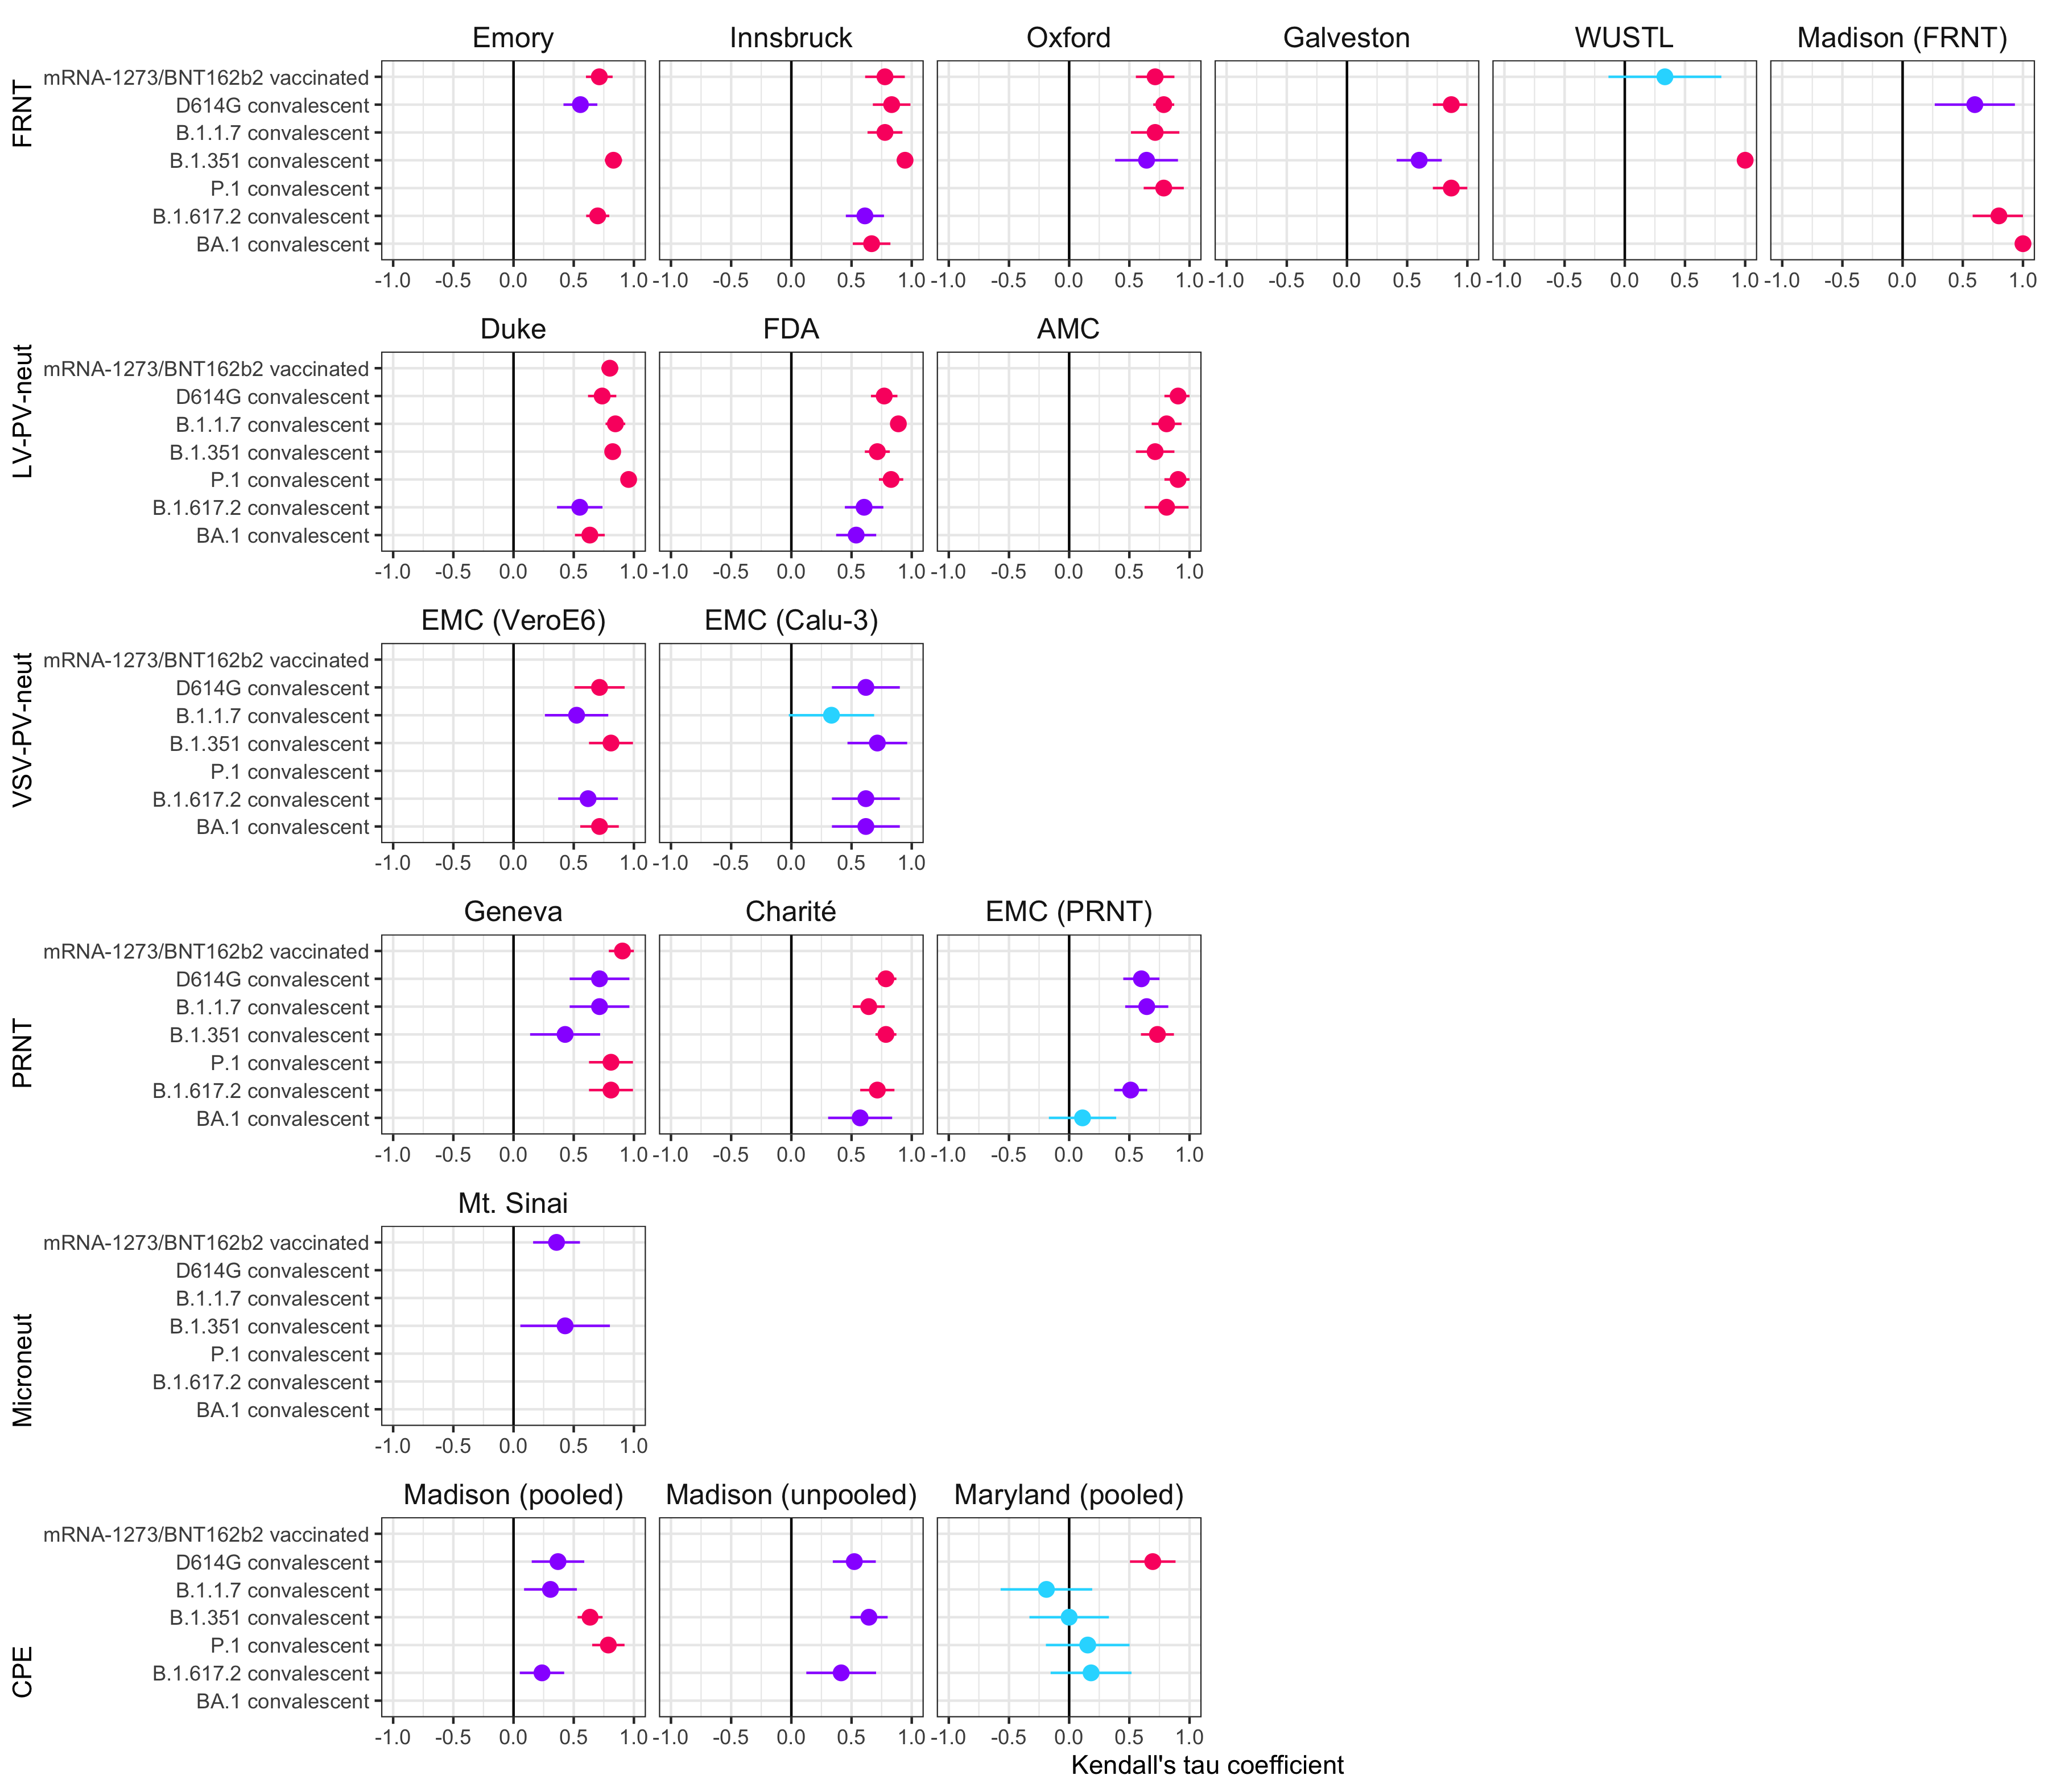

R code for this plot:

rm(list = ls())

library(tidyverse)
library(ggh4x)

source('code/metadata/common.R')

# Read in the data
data <- readRDS('data/titer_analyses/foldchange/fold_change_kendall/fold_change_kendall.rds')

data %>%
  mutate(
    map = unlist(lapply(map, function(i) pretty_labels[i]), use.names=TRUE),
    sr_group = replace(sr_group, sr_group == 'mRNA-1273', 'mRNA-1273/BNT162b2 vaccinated'),
    sr_group = factor(sr_group, levels = rev(c('mRNA-1273/BNT162b2 vaccinated', 'D614G convalescent', 
                                               'B.1.1.7 convalescent', 'B.1.351 convalescent',
                                               'P.1 convalescent',  'B.1.617.2 convalescent', 
                                               'BA.1 convalescent'))),
    negative = case_when(ci_lower < 0  ~ 'negative', 
                         ci_lower > 0.5 ~ 'positive'
    ),
    map = factor(map, unlist(lapply(assay_dataset_order, function(i) pretty_labels[i]), use.names=TRUE))
  ) -> data

data$negative <- data$negative %>% replace_na('intermediate')

design <- '
  ABCDEF
  GHI###
  JK####
  LMN###
  O#####
  PQR###
'

data %>%
  ggplot(
    aes(
      x = tau,
      xmin = ci_lower,
      xmax = ci_upper,
      y = sr_group,
      color = negative
    )
  ) +
  geom_vline(
    xintercept = 0
  ) +
  coord_cartesian(
    xlim = c(-1, 1)
  ) +
  geom_pointrange() +
  theme_bw() +
  theme(
    strip.background = element_rect(colour='white', fill='white'),
    strip.text = element_text(size = 12)
  ) +
  scale_color_manual(
    values = list(
    `positive` = '#fb2a6fff',  # yellow
    `negative` = '#24daffff',  # blue
    `intermediate` = '#9900ffff'  # red
    )
  ) +
  guides(color = 'none') +
  labs(
    y = 'CPE                              Microneut                               PRNT                             VSV-PV-neut                        LV-PV-neut                           FRNT',
    x = "Kendall's tau coefficient"
  ) + facet_manual(vars(map), design = design, axes = 'x') -> gp

gp

ggsave('som_figures/fig_s39_slope_kendall_correlation/fig_s39_slope_kendall_correlation.png', width = 12, height = 10.5)
ggsave('som_figures/fig_s39_slope_kendall_correlation/fig_s39_slope_kendall_correlation.pdf', width = 12, height = 10.5)


